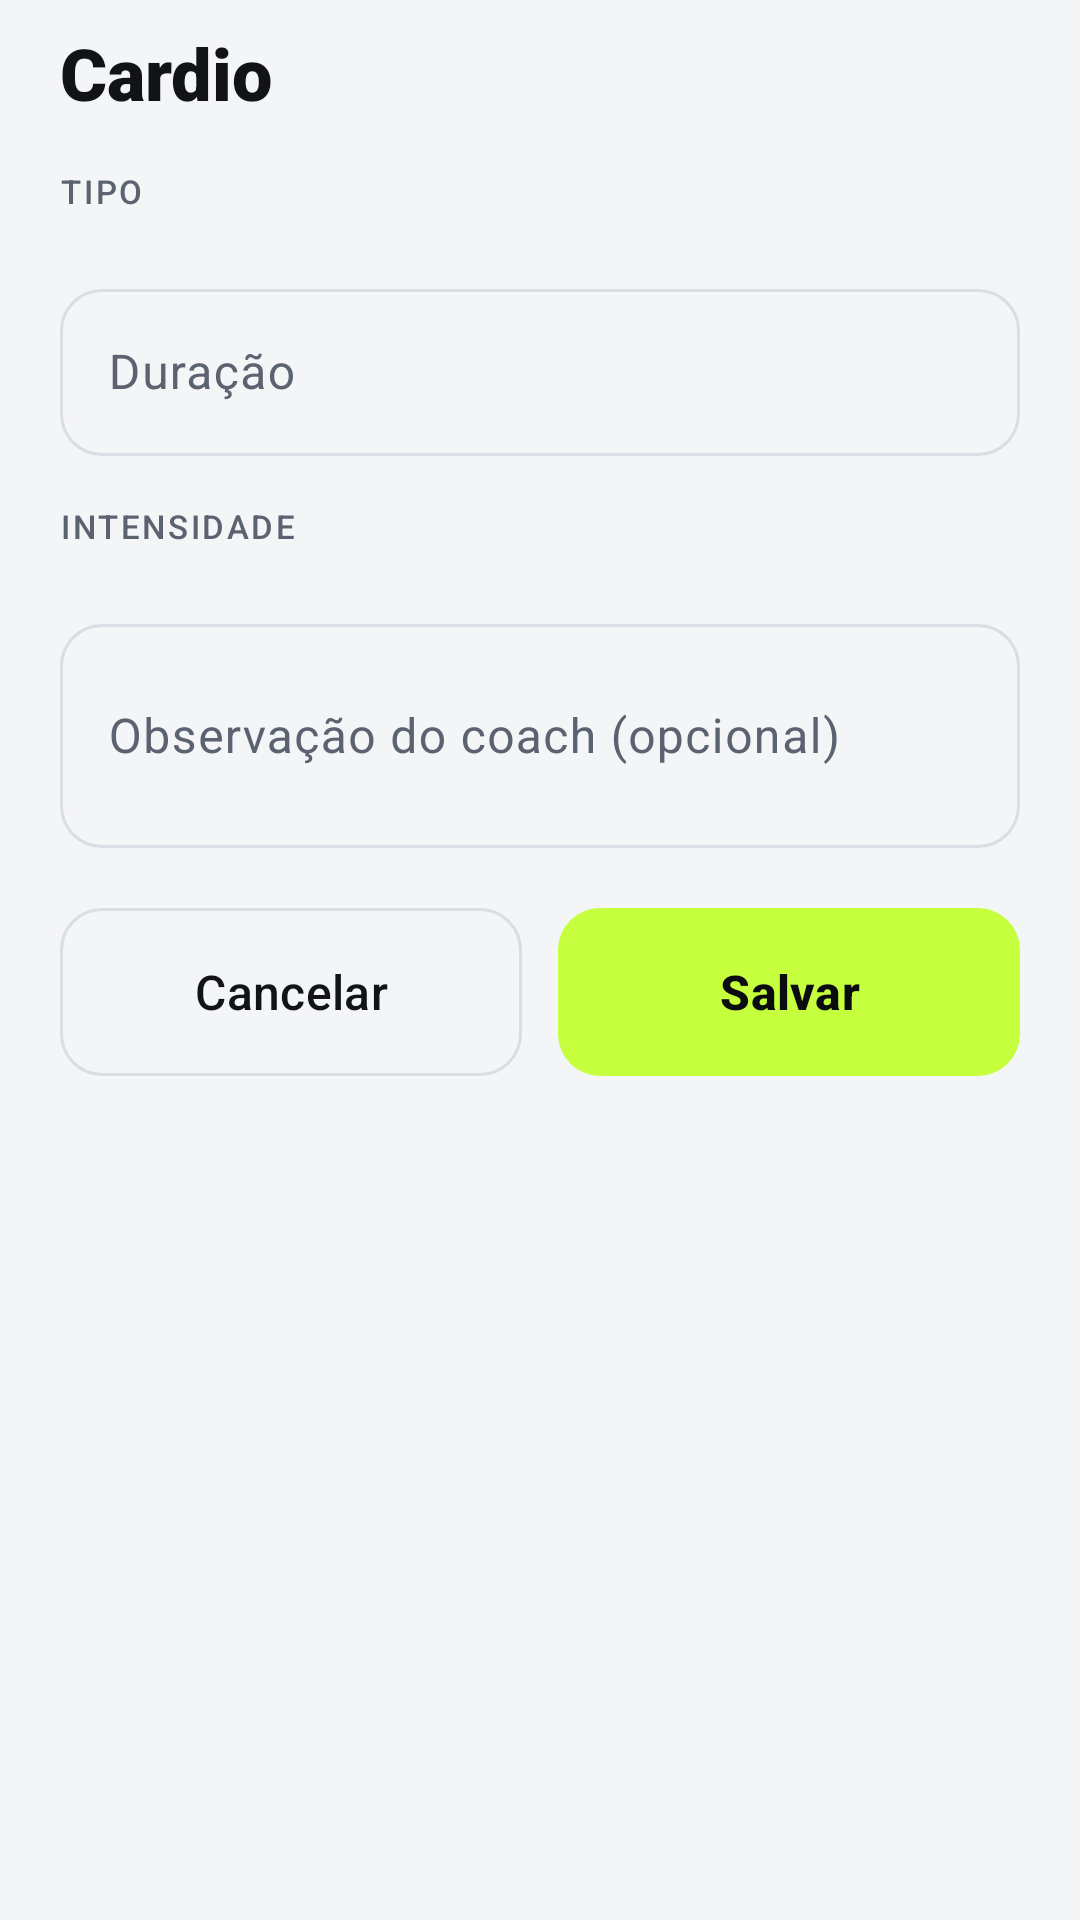

Android layout source for this screen:
<!-- AndroidManifest.xml: application theme Theme.AppTreino -->
<!-- res/layout/sheet_cardio.xml -->
<?xml version="1.0" encoding="utf-8"?>
<androidx.core.widget.NestedScrollView xmlns:android="http://schemas.android.com/apk/res/android"
    xmlns:app="http://schemas.android.com/apk/res-auto"
    xmlns:tools="http://schemas.android.com/tools"
    android:layout_width="match_parent"
    android:layout_height="wrap_content">

    <LinearLayout
        android:layout_width="match_parent"
        android:layout_height="wrap_content"
        android:orientation="vertical"
        android:paddingStart="@dimen/screen_padding"
        android:paddingTop="@dimen/space_sm"
        android:paddingEnd="@dimen/screen_padding"
        android:paddingBottom="@dimen/space_xl">

        <TextView
            style="@style/AppTreino.Text.Headline"
            android:layout_width="match_parent"
            android:layout_height="wrap_content"
            android:text="@string/cardio_sheet_title" />

        <Space
            android:layout_width="match_parent"
            android:layout_height="@dimen/space_lg" />

        <TextView
            style="@style/AppTreino.Text.Label"
            android:layout_width="wrap_content"
            android:layout_height="wrap_content"
            android:text="@string/field_cardio_type" />

        <com.google.android.material.chip.ChipGroup
            android:id="@+id/chip_group_type"
            android:layout_width="match_parent"
            android:layout_height="wrap_content"
            android:layout_marginTop="@dimen/space_xs"
            app:selectionRequired="true"
            app:singleSelection="true" />

        <TextView
            android:id="@+id/text_type_error"
            style="@style/AppTreino.Text.Error"
            android:layout_width="match_parent"
            android:layout_height="wrap_content"
            android:text="@string/error_cardio_type"
            android:visibility="gone" />

        <Space
            android:layout_width="match_parent"
            android:layout_height="@dimen/space_lg" />

        <com.google.android.material.textfield.TextInputLayout
            android:id="@+id/input_layout_duration"
            style="@style/Widget.AppTreino.TextInput"
            android:layout_width="match_parent"
            android:layout_height="wrap_content"
            android:hint="@string/field_duration"
            app:suffixText="@string/unit_minutes">

            <com.google.android.material.textfield.TextInputEditText
                android:id="@+id/input_duration"
                android:layout_width="match_parent"
                android:layout_height="wrap_content"
                android:inputType="number"
                android:maxLength="3" />
        </com.google.android.material.textfield.TextInputLayout>

        <Space
            android:layout_width="match_parent"
            android:layout_height="@dimen/space_lg" />

        <TextView
            style="@style/AppTreino.Text.Label"
            android:layout_width="wrap_content"
            android:layout_height="wrap_content"
            android:text="@string/field_intensity" />

        <com.google.android.material.chip.ChipGroup
            android:id="@+id/chip_group_intensity"
            android:layout_width="match_parent"
            android:layout_height="wrap_content"
            android:layout_marginTop="@dimen/space_xs"
            app:selectionRequired="true"
            app:singleSelection="true" />

        <TextView
            android:id="@+id/text_intensity_error"
            style="@style/AppTreino.Text.Error"
            android:layout_width="match_parent"
            android:layout_height="wrap_content"
            android:text="@string/error_intensity"
            android:visibility="gone"
            tools:visibility="visible" />

        <Space
            android:layout_width="match_parent"
            android:layout_height="@dimen/space_lg" />

        <com.google.android.material.textfield.TextInputLayout
            android:id="@+id/input_layout_note"
            style="@style/Widget.AppTreino.TextInput"
            android:layout_width="match_parent"
            android:layout_height="wrap_content"
            android:hint="@string/field_coach_note_optional">

            <com.google.android.material.textfield.TextInputEditText
                android:id="@+id/input_note"
                android:layout_width="match_parent"
                android:layout_height="wrap_content"
                android:inputType="textMultiLine|textCapSentences"
                android:maxLength="200"
                android:minLines="2" />
        </com.google.android.material.textfield.TextInputLayout>

        <Space
            android:layout_width="match_parent"
            android:layout_height="@dimen/space_xl" />

        <include
            android:id="@+id/buttons"
            layout="@layout/view_sheet_buttons" />
    </LinearLayout>
</androidx.core.widget.NestedScrollView>
<!-- res/layout/view_sheet_buttons.xml (included above) -->
<?xml version="1.0" encoding="utf-8"?>
<LinearLayout xmlns:android="http://schemas.android.com/apk/res/android"
    android:layout_width="match_parent"
    android:layout_height="wrap_content"
    android:orientation="horizontal">

    <com.google.android.material.button.MaterialButton
        android:id="@+id/button_cancel"
        style="@style/Widget.AppTreino.Button.Outlined"
        android:layout_width="0dp"
        android:layout_height="wrap_content"
        android:layout_weight="1"
        android:text="@string/action_cancel" />

    <Space
        android:layout_width="@dimen/space_md"
        android:layout_height="match_parent" />

    <com.google.android.material.button.MaterialButton
        android:id="@+id/button_confirm"
        style="@style/Widget.AppTreino.Button"
        android:layout_width="0dp"
        android:layout_height="wrap_content"
        android:layout_weight="1"
        android:text="@string/action_confirm" />
</LinearLayout>
<!-- resources referenced by this layout -->
<resources>
  <dimen name="screen_padding">20dp</dimen>
  <dimen name="space_lg">16dp</dimen>
  <dimen name="space_md">12dp</dimen>
  <dimen name="space_sm">8dp</dimen>
  <dimen name="space_xl">20dp</dimen>
  <dimen name="space_xs">4dp</dimen>
  <string name="action_cancel">Cancelar</string>
  <string name="action_confirm">Salvar</string>
  <string name="cardio_sheet_title">Cardio</string>
  <string name="error_cardio_type">Escolha o tipo de cardio</string>
  <string name="error_intensity">Escolha a intensidade</string>
  <string name="field_cardio_type">Tipo</string>
  <string name="field_coach_note_optional">Observação do coach (opcional)</string>
  <string name="field_duration">Duração</string>
  <string name="field_intensity">Intensidade</string>
  <string name="unit_minutes">min</string>
  <style name="AppTreino.Text.Error">
          <item name="android:textSize">@dimen/text_caption</item>
          <item name="android:textColor">@color/color_error</item>
          <item name="android:paddingTop">@dimen/space_xs</item>
      </style>
  <style name="AppTreino.Text.Headline">
          <item name="android:textSize">@dimen/text_headline</item>
          <item name="android:fontFamily">sans-serif-black</item>
      </style>
  <style name="AppTreino.Text.Label">
          <item name="android:textSize">@dimen/text_label</item>
          <item name="android:textColor">@color/color_text_secondary</item>
          <item name="android:fontFamily">sans-serif-medium</item>
          <item name="android:letterSpacing">0.08</item>
          <item name="android:textAllCaps">true</item>
      </style>
  <style name="Theme.AppTreino" parent="Base.Theme.AppTreino" />
  <dimen name="text_caption">13sp</dimen>
  <color name="color_error">#FFD23B3B</color>
  <dimen name="text_headline">24sp</dimen>
  <dimen name="text_label">11sp</dimen>
  <color name="color_text_secondary">#FF5B6270</color>
  <color name="brand_lime">#FFC6FF3D</color>
  <color name="color_on_accent">#FF0B0C0F</color>
  <dimen name="radius_medium">14dp</dimen>
  <dimen name="bottom_bar_button_height">56dp</dimen>
  <dimen name="text_title">16sp</dimen>
  <color name="color_outline">#FFDADDE3</color>
  <color name="color_text_primary">#FF111318</color>
  <color name="color_accent">#FF4A7300</color>
  <color name="color_accent_soft">#FFEEF8D9</color>
  <color name="color_accent_container">#FFC6FF3D</color>
  <color name="color_background">#FFF4F5F7</color>
  <color name="color_surface">#FFFFFFFF</color>
  <color name="color_surface_variant">#FFECEEF2</color>
  <style name="Widget.AppTreino.Card" parent="Widget.Material3.CardView.Outlined">
          <item name="cardBackgroundColor">@color/color_surface</item>
          <item name="cardCornerRadius">@dimen/radius_card</item>
          <item name="cardElevation">0dp</item>
          <item name="strokeColor">@color/color_outline</item>
          <item name="strokeWidth">@dimen/stroke_thin</item>
      </style>
  <style name="Widget.AppTreino.BottomNavigation" parent="Widget.Material3.BottomNavigationView">
          <item name="backgroundTint">@color/color_surface</item>
          <item name="android:elevation">0dp</item>
          <item name="elevation">0dp</item>
          <item name="itemActiveIndicatorStyle">@style/Widget.AppTreino.BottomNavigation.ActiveIndicator</item>
          <item name="labelVisibilityMode">labeled</item>
          <item name="itemTextColor">@color/selector_bottom_nav_text</item>
      </style>
  <style name="ThemeOverlay.AppTreino.Dialog" parent="ThemeOverlay.Material3.MaterialAlertDialog">
          <item name="colorPrimary">@color/color_accent</item>
          <item name="colorSurfaceContainerHigh">@color/color_surface_variant</item>
      </style>
  <dimen name="radius_card">20dp</dimen>
  <dimen name="stroke_thin">1dp</dimen>
  <style name="Widget.AppTreino.BottomNavigation.ActiveIndicator" parent="Widget.Material3.BottomNavigationView.ActiveIndicator">
          <item name="android:color">@color/brand_lime</item>
      </style>
</resources>
